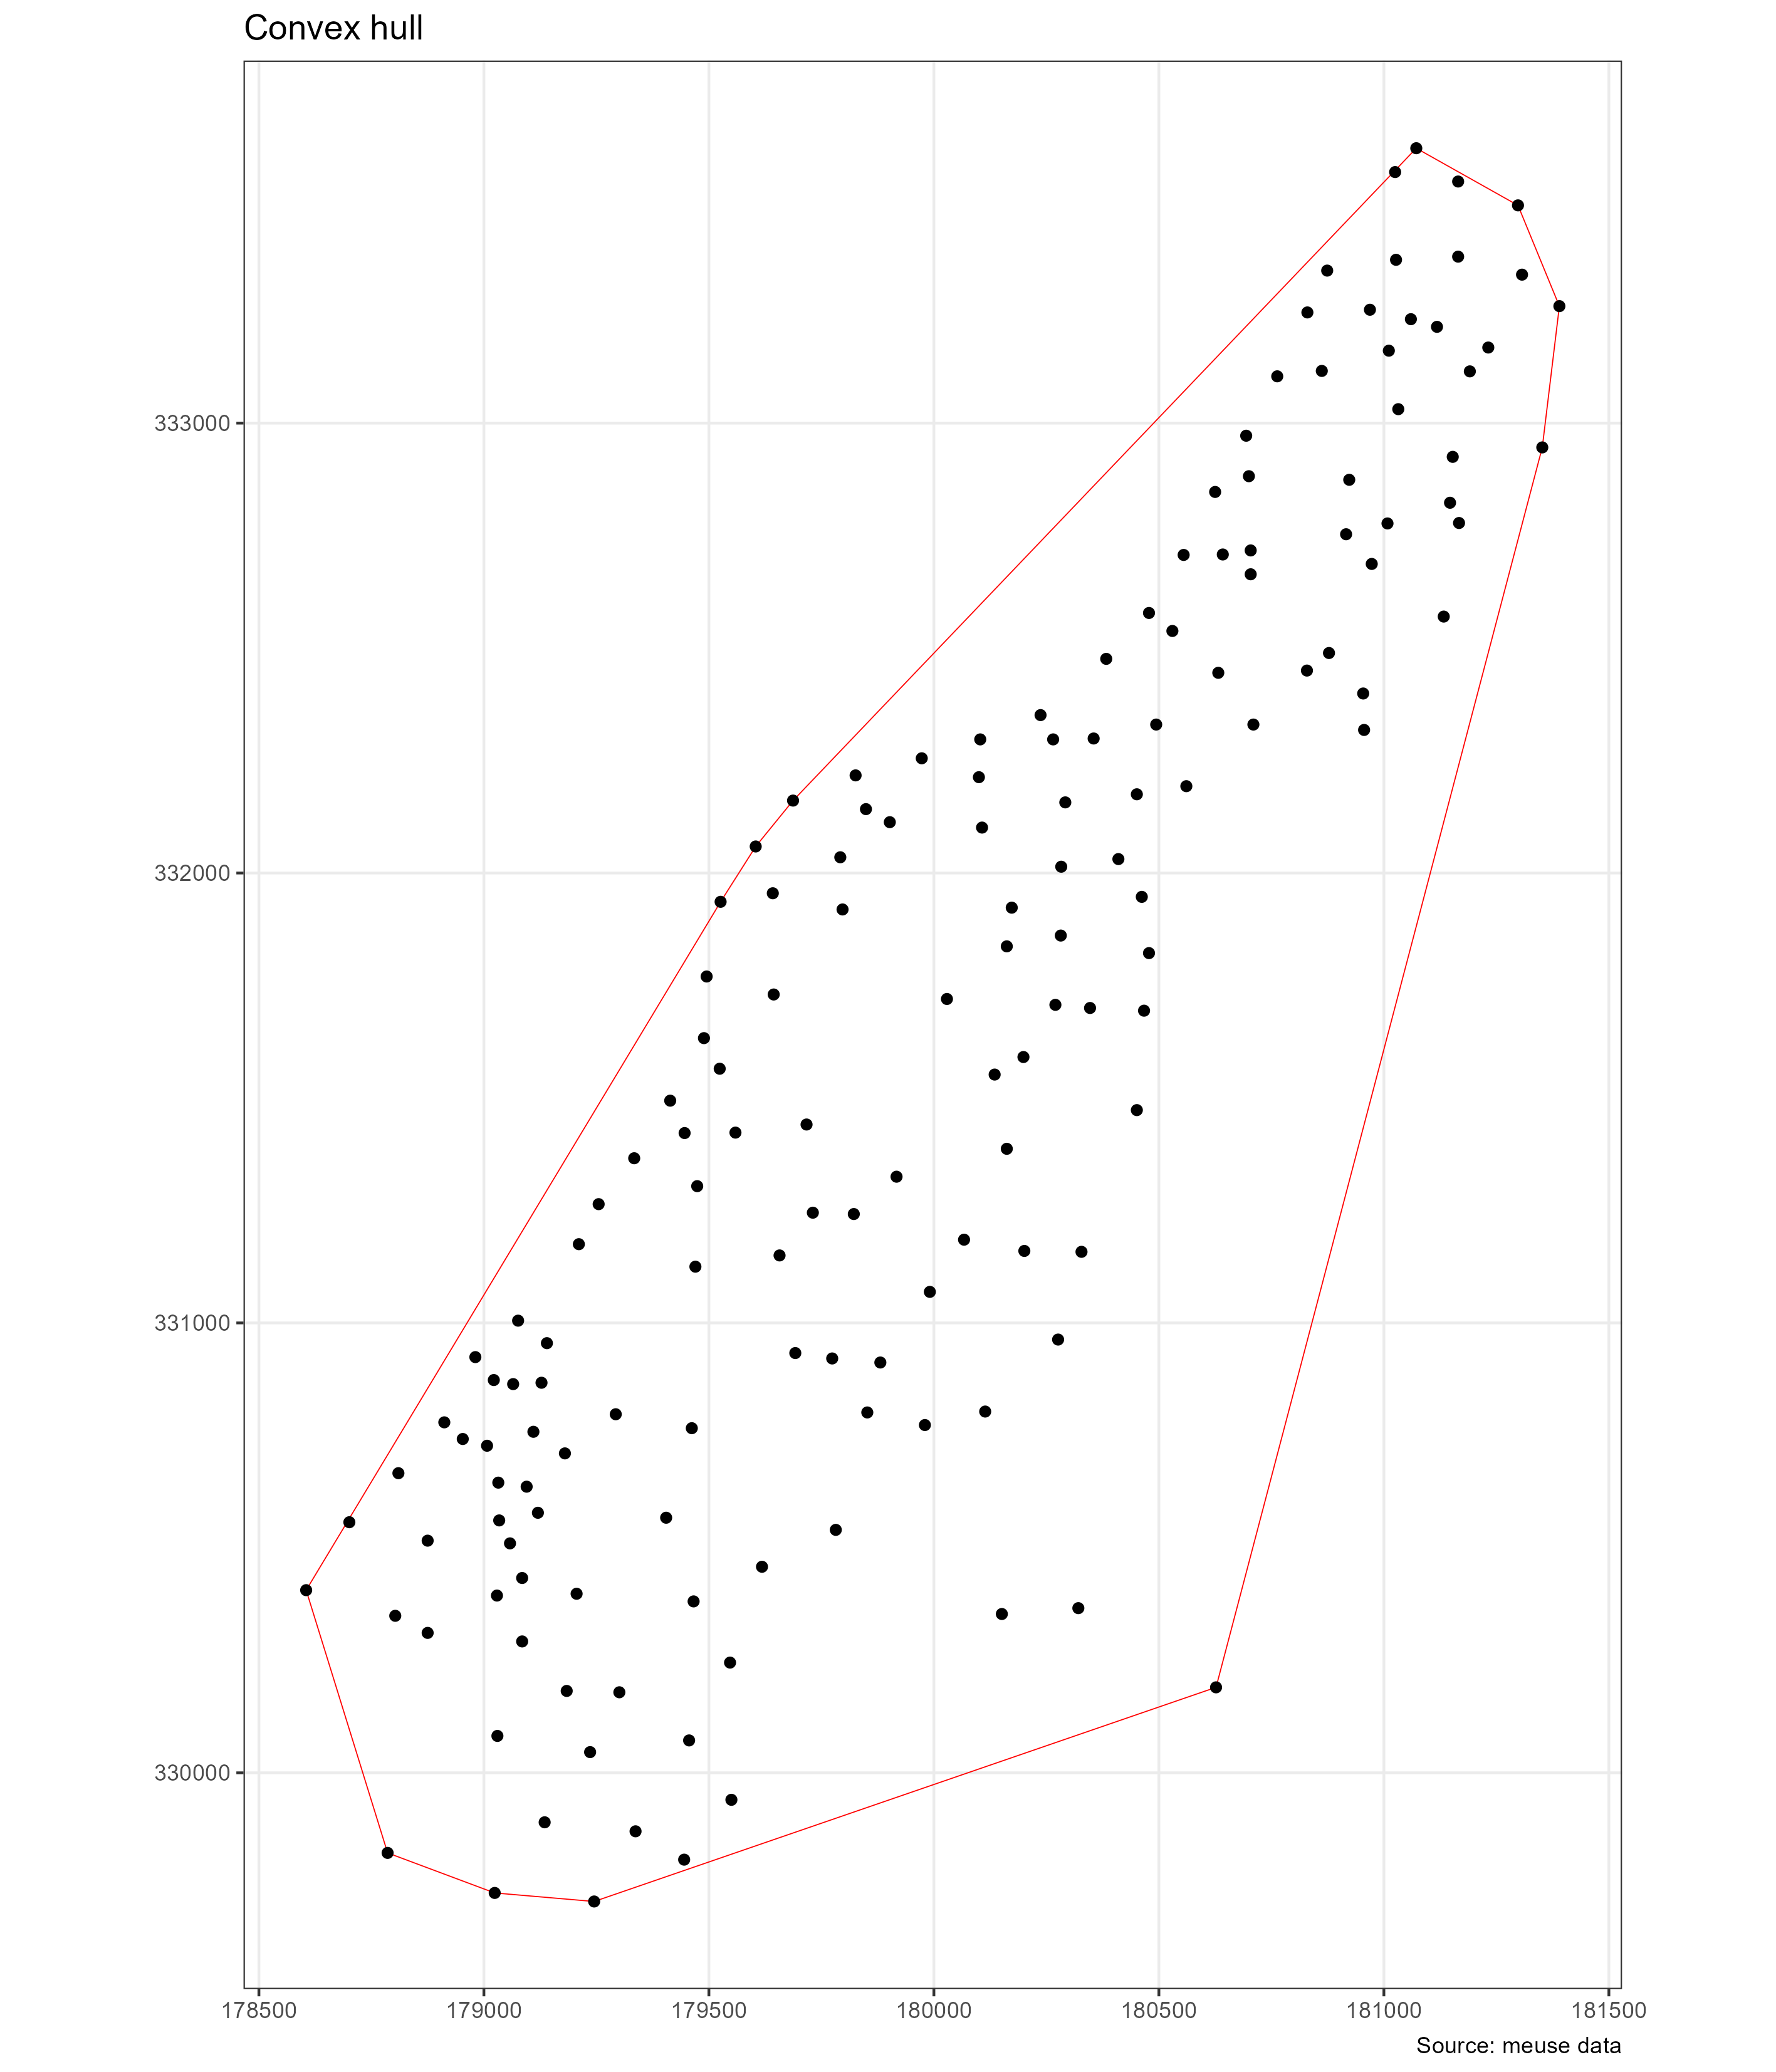

Reproduce this figure in R.

#--------------------------------------------------
#  Geometry for Spatial Analysis
#  By: Idelphonse SODE, Geosptail Data Scientsit,
#  University of Abomey-calavi, Benin
#--------------------------------------------------


#-- A) What is Envelope, Boundary & ConvexHull ?

# These concepts have many applications in spatial analysis and GIS mapping
# In geostatistics for instance, the Convex Hull help find the minimum convex polygon
# around the observed data points to reduce computation time in area without data
# The boundary of a geometry generally serves as the basis for designing a map.

# Start with the rgeos package
library(rgeos)

# Create the data
x  <- readWKT(paste("POLYGON((0 40,10 50,0 60,40 60,40 100,50 90,60 100,60",
                  "60,100 60,90 50,100 40,60 40,60 0,50 10,40 0,40 40,0 40))"))

# Envelope
env <- gEnvelope(x)

# Boundary
b <-  gBoundary(x)

# Convex hull
ch <-  gConvexHull(x)

# Plot of each geometry
plot(x, col = 'blue') 
plot(env, add = TRUE, lwd = 2)
plot(b, add = TRUE, col = "red", lwd = 3)
plot(ch, border = "green", lwd = 3, add = TRUE)

title("ConvexHull vs Envelope vs Boundary")
mtext("Source: Adapted from rgeos library", side = 1, cex = .8)
legend("topright", legend = c("Boundary", "ConvexHull", "Envelope"), 
       col = c("red", "green", "black"), lwd = 1)


#-------------------------------
#-- Application to meuse data 
#-------------------------------

library(sp)
library(sf)
library(ggplot2)

data(meuse)
help(meuse)

# Create an sf object
sf.pts <- st_as_sf(meuse, coords = c( "x", "y" ), crs = "+init=epsg:28992")
plot(st_geometry(sf.pts))

# Create the convex hull polygon
hull   <- st_convex_hull(st_union(sf.pts))

# ggplot
ggplot(data = st_geometry(hull)) +
  geom_sf(fill = NA, color = "red") +
  geom_sf(data = st_geometry(sf.pts)) +
  labs(title = "Convex hull", caption = "Source: meuse data") +
  theme_bw()

# Save the plot
ggsave("geometry/ConvexHull.png", dpi = 300, width = 24, height = 28, units = "cm")


